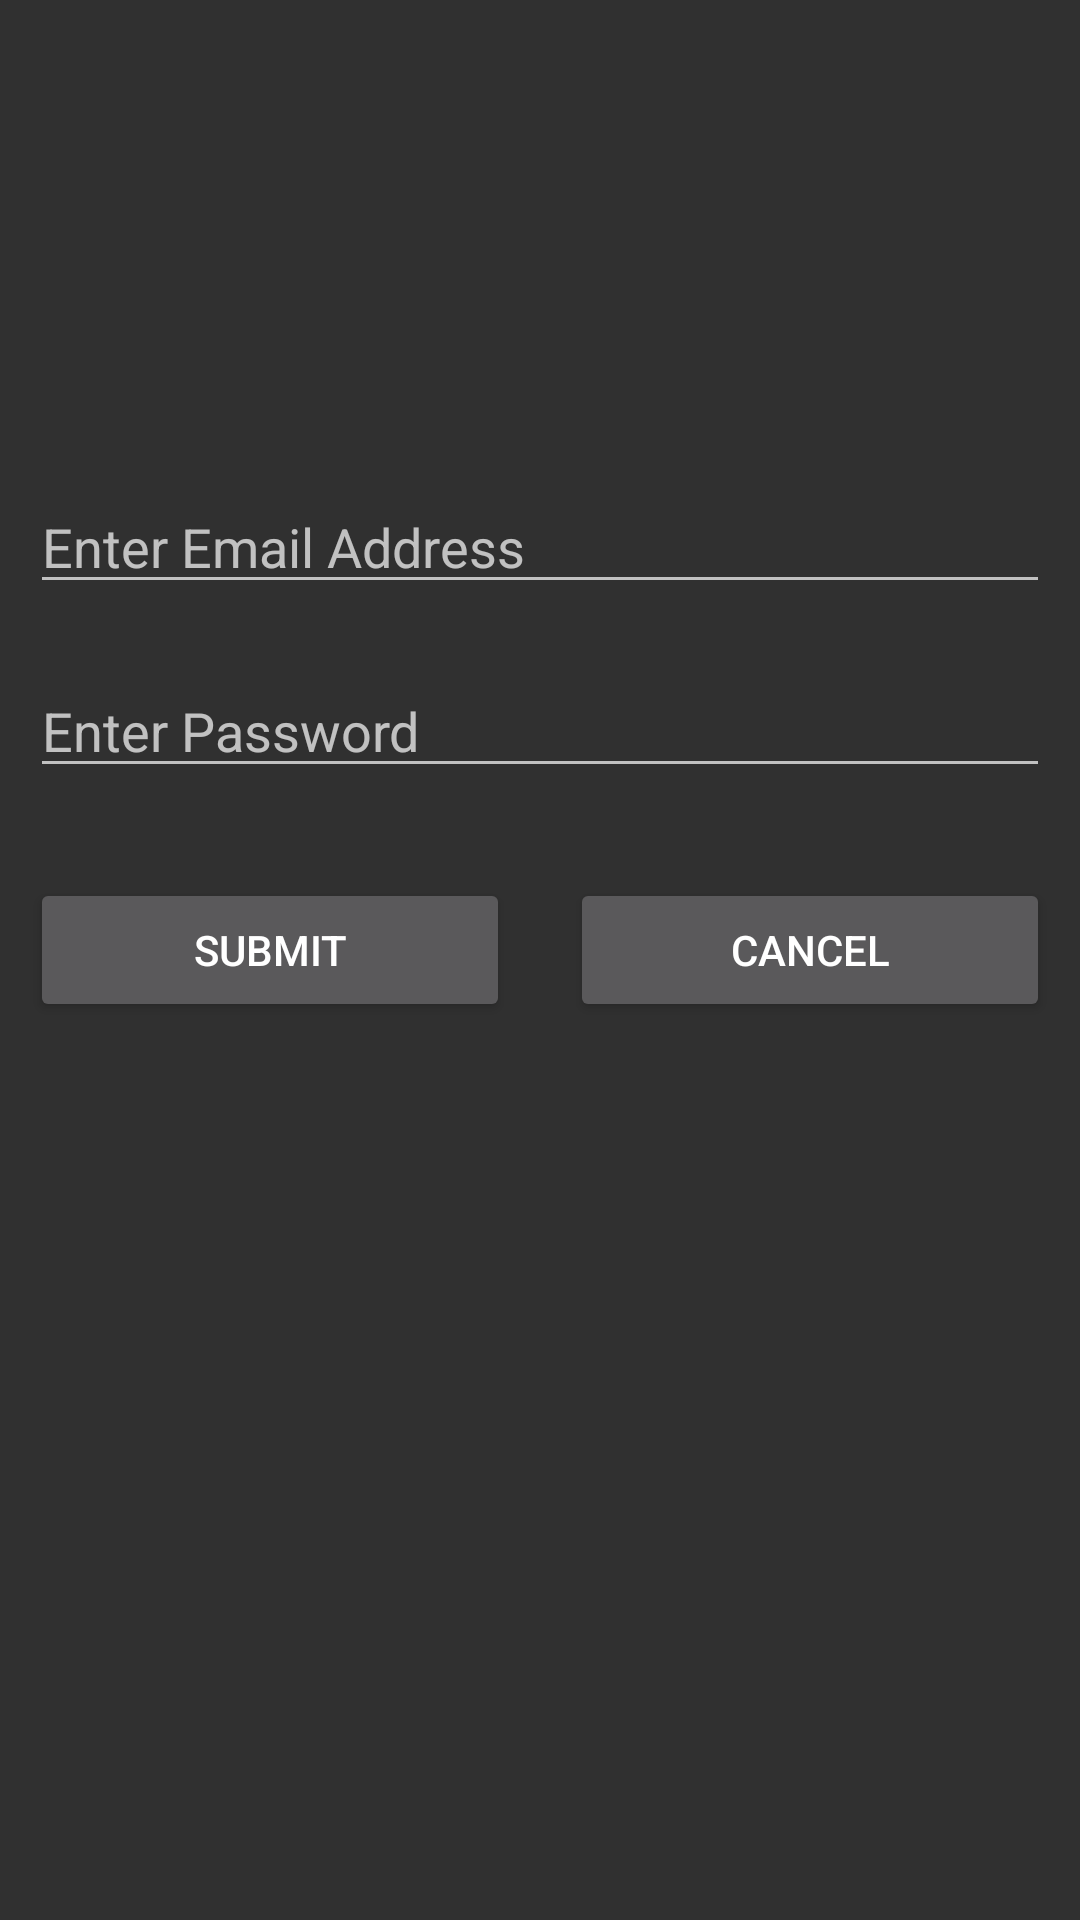

Android layout source for this screen:
<!-- AndroidManifest.xml: activity theme Theme.AppCompat.NoActionBar -->
<!-- res/layout/activity_login.xml -->
<?xml version="1.0" encoding="utf-8"?>
<RelativeLayout xmlns:android="http://schemas.android.com/apk/res/android"
    xmlns:app="http://schemas.android.com/apk/res-auto"
    xmlns:tools="http://schemas.android.com/tools"
    android:layout_width="match_parent"
    android:layout_height="match_parent"
    tools:context="com.example.apicallingdemo.Activities.LoginActivity">


    <LinearLayout
        android:layout_width="match_parent"
        android:layout_height="match_parent"
        android:orientation="vertical">

        <LinearLayout
            android:layout_width="match_parent"
            android:layout_height="wrap_content"
            android:orientation="vertical"
            android:layout_marginTop="150dp">

            <EditText
                android:id="@+id/edt_email"
                android:layout_width="match_parent"
                android:layout_height="wrap_content"
                android:hint="@string/edt_email"
                android:layout_margin="10dp"
                android:inputType="textEmailAddress"/>

            <EditText
                android:id="@+id/edt_password"
                android:layout_width="match_parent"
                android:layout_height="wrap_content"
                android:hint="@string/edt_password"
                android:layout_margin="10dp"
                android:inputType="textPassword"/>

        </LinearLayout>


        <LinearLayout
            android:layout_width="match_parent"
            android:layout_height="wrap_content"
            android:orientation="horizontal"
            android:layout_marginTop="10dp">

            <Button
                android:id="@+id/btn_login"
                android:layout_width="wrap_content"
                android:layout_height="wrap_content"
                android:layout_weight="1"
                android:layout_margin="10dp"
                android:text="@string/btn_login"/>

            <Button
                android:id="@+id/btn_cancel"
                android:layout_width="wrap_content"
                android:layout_height="wrap_content"
                android:layout_weight="1"
                android:layout_margin="10dp"
                android:text="@string/btn_cancel"/>

        </LinearLayout>

    </LinearLayout>

</RelativeLayout>
<!-- resources referenced by this layout -->
<resources>
  <string name="btn_cancel">CANCEL</string>
  <string name="btn_login">SUBMIT</string>
  <string name="edt_email">Enter Email Address</string>
  <string name="edt_password">Enter Password</string>
</resources>
